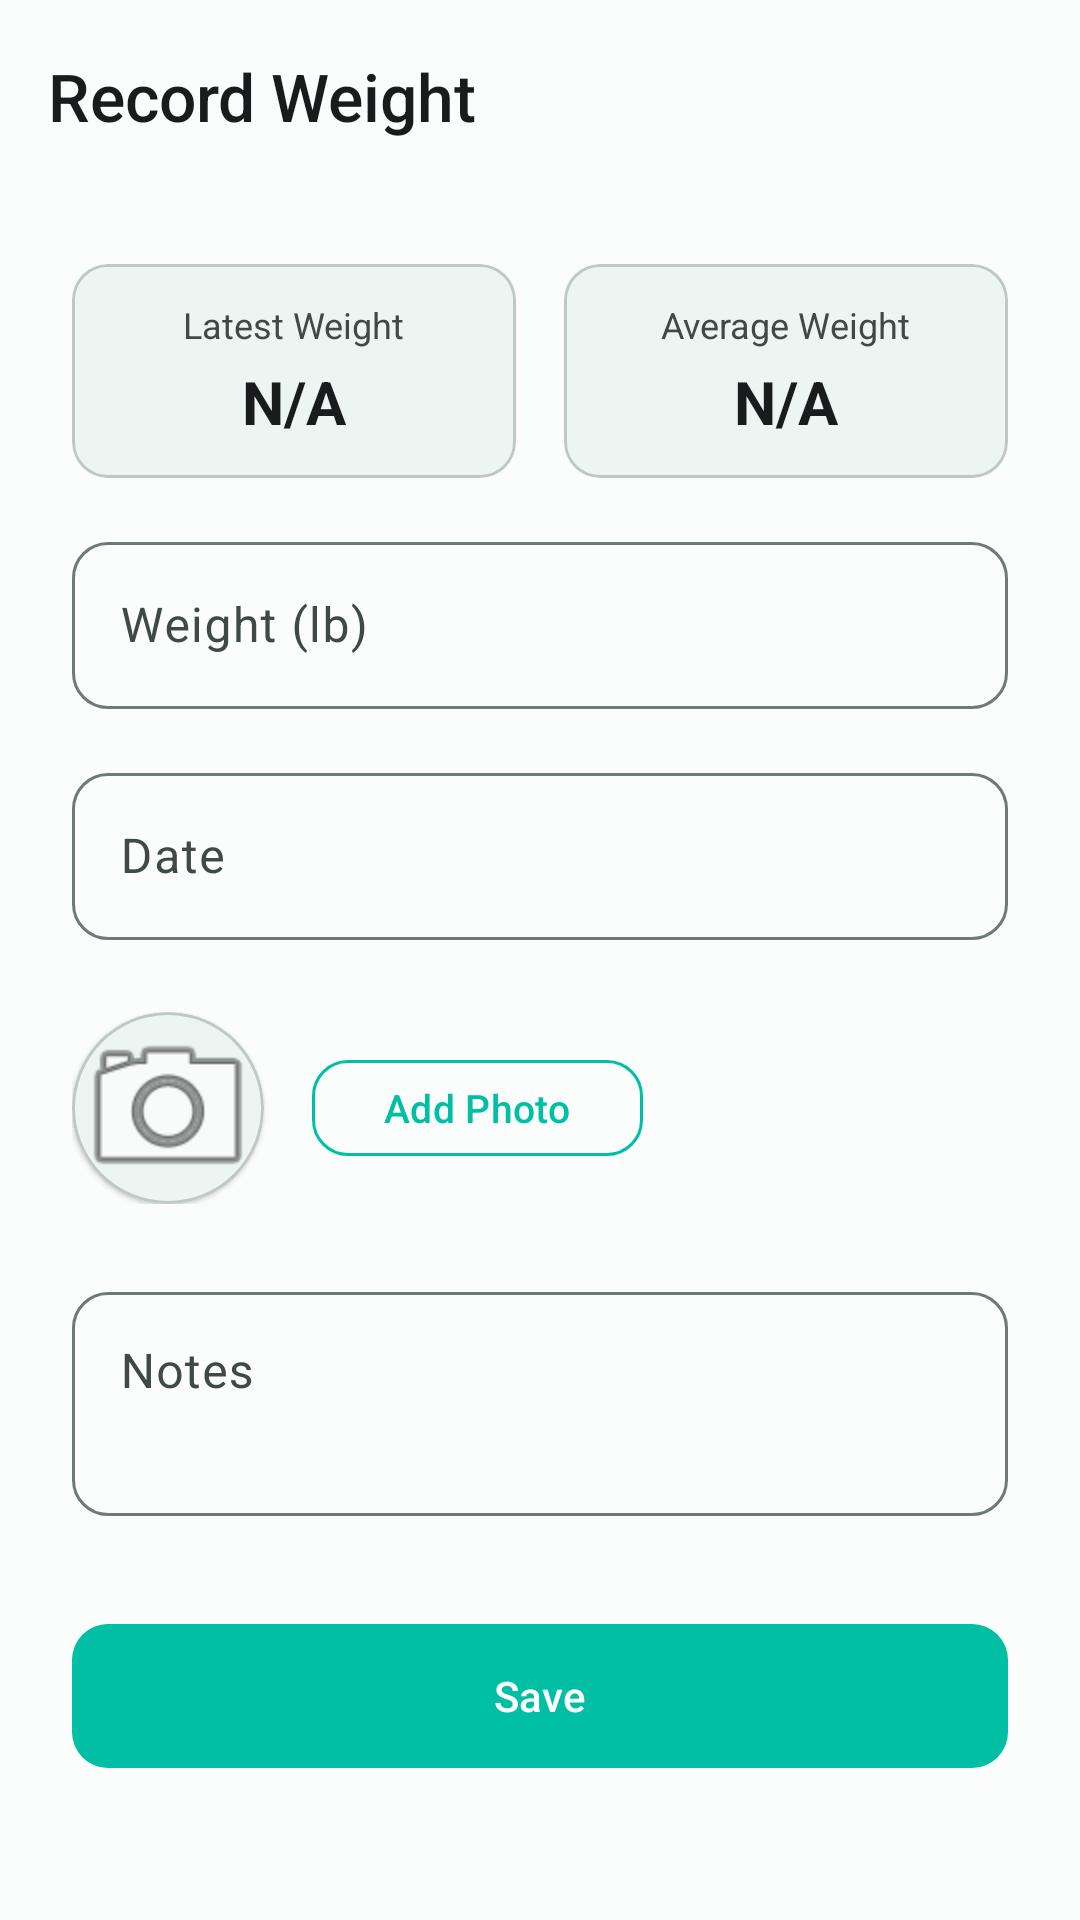

Produce the Android XML layout that renders to this screen, including the resource entries it uses.
<!-- AndroidManifest.xml: application theme Theme.Cunnis -->
<!-- res/layout/activity_weight_record.xml -->
<?xml version="1.0" encoding="utf-8"?>
<androidx.coordinatorlayout.widget.CoordinatorLayout xmlns:android="http://schemas.android.com/apk/res/android"
    xmlns:app="http://schemas.android.com/apk/res-auto"
    android:layout_width="match_parent"
    android:layout_height="match_parent"
    android:background="?android:attr/colorBackground">

    <com.google.android.material.appbar.AppBarLayout
        android:layout_width="match_parent"
        android:layout_height="wrap_content"
        android:background="@android:color/transparent"
        app:elevation="0dp">

        <com.google.android.material.appbar.MaterialToolbar
            android:id="@+id/toolbar"
            android:layout_width="match_parent"
            android:layout_height="?attr/actionBarSize"
            app:navigationIcon="@drawable/ic_back"
            app:title="@string/weight_record_title"
            app:titleTextColor="?attr/colorOnSurface" />

    </com.google.android.material.appbar.AppBarLayout>

    <androidx.core.widget.NestedScrollView
        android:layout_width="match_parent"
        android:layout_height="match_parent"
        app:layout_behavior="@string/appbar_scrolling_view_behavior">

        <LinearLayout
            android:layout_width="match_parent"
            android:layout_height="wrap_content"
            android:orientation="vertical"
            android:padding="@dimen/margin_large">

            
            <LinearLayout
                android:layout_width="match_parent"
                android:layout_height="wrap_content"
                android:orientation="horizontal"
                android:layout_marginBottom="@dimen/margin_medium">

                <com.google.android.material.card.MaterialCardView
                    android:layout_width="0dp"
                    android:layout_height="wrap_content"
                    android:layout_weight="1"
                    app:cardCornerRadius="12dp"
                    app:cardElevation="1dp"
                    app:contentPadding="12dp"
                    android:layout_marginEnd="@dimen/margin_small">

                    <LinearLayout
                        android:layout_width="match_parent"
                        android:layout_height="wrap_content"
                        android:orientation="vertical"
                        android:gravity="center">

                        <TextView
                            android:layout_width="wrap_content"
                            android:layout_height="wrap_content"
                            android:text="@string/weight_latest_label"
                            android:textSize="12sp"
                            android:textColor="?attr/colorOnSurfaceVariant" />

                        <TextView
                            android:id="@+id/txtLatestWeight"
                            android:layout_width="wrap_content"
                            android:layout_height="wrap_content"
                            android:text="@string/common_na"
                            android:textSize="20sp"
                            android:textStyle="bold"
                            android:textColor="?attr/colorOnSurface"
                            android:layout_marginTop="4dp" />

                    </LinearLayout>

                </com.google.android.material.card.MaterialCardView>

                <com.google.android.material.card.MaterialCardView
                    android:layout_width="0dp"
                    android:layout_height="wrap_content"
                    android:layout_weight="1"
                    app:cardCornerRadius="12dp"
                    app:cardElevation="1dp"
                    app:contentPadding="12dp"
                    android:layout_marginStart="@dimen/margin_small">

                    <LinearLayout
                        android:layout_width="match_parent"
                        android:layout_height="wrap_content"
                        android:orientation="vertical"
                        android:gravity="center">

                        <TextView
                            android:layout_width="wrap_content"
                            android:layout_height="wrap_content"
                            android:text="@string/weight_avg_label"
                            android:textSize="12sp"
                            android:textColor="?attr/colorOnSurfaceVariant" />

                        <TextView
                            android:id="@+id/txtAvgWeight"
                            android:layout_width="wrap_content"
                            android:layout_height="wrap_content"
                            android:text="@string/common_na"
                            android:textSize="20sp"
                            android:textStyle="bold"
                            android:textColor="?attr/colorOnSurface"
                            android:layout_marginTop="4dp" />

                    </LinearLayout>

                </com.google.android.material.card.MaterialCardView>

            </LinearLayout>

            
            <com.google.android.material.textfield.TextInputLayout
                android:id="@+id/tilWeight"
                style="@style/Widget.Cunnis.TextInputLayout"
                android:layout_width="match_parent"
                android:layout_height="wrap_content"
                android:hint="@string/weight_value">

                <com.google.android.material.textfield.TextInputEditText
                    android:id="@+id/edtWeight"
                    android:layout_width="match_parent"
                    android:layout_height="wrap_content"
                    android:inputType="numberDecimal"
                    android:maxLines="1" />

            </com.google.android.material.textfield.TextInputLayout>

            
            <com.google.android.material.textfield.TextInputLayout
                android:id="@+id/tilRecordDate"
                style="@style/Widget.Cunnis.TextInputLayout"
                android:layout_width="match_parent"
                android:layout_height="wrap_content"
                android:hint="@string/common_date"
                android:layout_marginTop="@dimen/margin_medium">

                <com.google.android.material.textfield.TextInputEditText
                    android:id="@+id/edtRecordDate"
                    android:layout_width="match_parent"
                    android:layout_height="wrap_content"
                    android:focusable="false"
                    android:inputType="none"
                    android:maxLines="1" />

            </com.google.android.material.textfield.TextInputLayout>

            
            <LinearLayout
                android:id="@+id/layoutPhoto"
                android:layout_width="match_parent"
                android:layout_height="wrap_content"
                android:orientation="horizontal"
                android:gravity="center_vertical"
                android:layout_marginTop="@dimen/margin_medium"
                android:paddingTop="@dimen/margin_small"
                android:paddingBottom="@dimen/margin_small">

                <com.google.android.material.card.MaterialCardView
                    android:id="@+id/cardPhotoPreview"
                    android:layout_width="64dp"
                    android:layout_height="64dp"
                    app:cardCornerRadius="32dp"
                    app:cardElevation="1dp"
                    android:layout_marginEnd="@dimen/margin_medium">

                    <ImageView
                        android:id="@+id/imgPhotoPreview"
                        android:layout_width="match_parent"
                        android:layout_height="match_parent"
                        android:src="@android:drawable/ic_menu_camera"
                        android:scaleType="centerCrop"
                        android:contentDescription="@string/weight_photo" />

                </com.google.android.material.card.MaterialCardView>

                <com.google.android.material.button.MaterialButton
                    android:id="@+id/btnTakePhoto"
                    style="@style/Widget.Cunnis.Button.Outline"
                    android:layout_width="wrap_content"
                    android:layout_height="40dp"
                    android:text="@string/weight_photo"
                    android:textSize="13sp" />

                <com.google.android.material.button.MaterialButton
                    android:id="@+id/btnRemovePhoto"
                    style="@style/Widget.Cunnis.Button.TextButton"
                    android:layout_width="wrap_content"
                    android:layout_height="40dp"
                    android:text="@string/common_delete"
                    android:textSize="13sp"
                    android:visibility="gone" />

            </LinearLayout>

            
            <com.google.android.material.textfield.TextInputLayout
                android:id="@+id/tilNotes"
                style="@style/Widget.Cunnis.TextInputLayout"
                android:layout_width="match_parent"
                android:layout_height="wrap_content"
                android:hint="@string/common_notes"
                android:layout_marginTop="@dimen/margin_medium">

                <com.google.android.material.textfield.TextInputEditText
                    android:id="@+id/edtNotes"
                    android:layout_width="match_parent"
                    android:layout_height="wrap_content"
                    android:gravity="top"
                    android:inputType="textMultiLine"
                    android:minLines="2" />

            </com.google.android.material.textfield.TextInputLayout>

            
            <com.google.android.material.button.MaterialButton
                android:id="@+id/btnSave"
                style="@style/Widget.Cunnis.Button.Primary"
                android:layout_width="match_parent"
                android:layout_height="56dp"
                android:text="@string/common_save"
                android:layout_marginTop="@dimen/margin_xlarge" />

        </LinearLayout>

    </androidx.core.widget.NestedScrollView>

</androidx.coordinatorlayout.widget.CoordinatorLayout>
<!-- resources referenced by this layout -->
<resources>
  <dimen name="margin_large">24dp</dimen>
  <dimen name="margin_medium">16dp</dimen>
  <dimen name="margin_small">8dp</dimen>
  <dimen name="margin_xlarge">32dp</dimen>
  <string name="common_date">Date</string>
  <string name="common_delete">Delete</string>
  <string name="common_na">N/A</string>
  <string name="common_notes">Notes</string>
  <string name="common_save">Save</string>
  <string name="weight_avg_label">Average Weight</string>
  <string name="weight_latest_label">Latest Weight</string>
  <string name="weight_photo">Add Photo</string>
  <string name="weight_record_title">Record Weight</string>
  <string name="weight_value">Weight (lb)</string>
  <color name="cunnis_control_normal">#00BFA5</color>
  <color name="cunnis_white">#FFFFFF</color>
  <color name="md_theme_light_primary">#006B5E</color>
  <color name="md_theme_light_on_primary">#FFFFFF</color>
  <color name="md_theme_light_primary_container">#74F8E1</color>
  <color name="md_theme_light_on_primary_container">#00201B</color>
  <color name="md_theme_light_secondary">#4A635D</color>
  <color name="md_theme_light_on_secondary">#FFFFFF</color>
  <color name="md_theme_light_secondary_container">#CCE8DF</color>
  <color name="md_theme_light_on_secondary_container">#06201A</color>
  <color name="md_theme_light_tertiary">#436279</color>
  <color name="md_theme_light_on_tertiary">#FFFFFF</color>
  <color name="md_theme_light_tertiary_container">#C7E7FF</color>
  <color name="md_theme_light_on_tertiary_container">#001E2F</color>
  <color name="md_theme_light_error">#BA1A1A</color>
  <color name="md_theme_light_on_error">#FFFFFF</color>
  <color name="md_theme_light_error_container">#FFDAD6</color>
  <color name="md_theme_light_on_error_container">#410002</color>
  <color name="md_theme_light_background">#FAFDFB</color>
  <color name="md_theme_light_on_background">#191C1C</color>
  <color name="md_theme_light_surface">#FAFDFB</color>
  <color name="md_theme_light_on_surface">#191C1C</color>
  <color name="md_theme_light_surface_variant">#DBE5DF</color>
  <color name="md_theme_light_on_surface_variant">#3F4945</color>
  <color name="md_theme_light_outline">#6F7975</color>
  <color name="md_theme_light_outline_variant">#BFC9C4</color>
  <color name="cunnis_accent">#FF8A65</color>
  <style name="ThemeOverlay.Cunnis.BottomSheetDialog" parent="ThemeOverlay.Material3.BottomSheetDialog">
          <item name="colorPrimary">@color/cunnis_control_normal</item>
      </style>
  <style name="TextAppearance.Cunnis.TitleSmall" parent="TextAppearance.Material3.TitleSmall">
          <item name="fontFamily">sans-serif</item>
          <item name="android:fontFamily">sans-serif</item>
      </style>
  <style name="TextAppearance.Cunnis.BodyLarge" parent="TextAppearance.Material3.BodyLarge">
          <item name="fontFamily">sans-serif</item>
          <item name="android:fontFamily">sans-serif</item>
      </style>
  <style name="TextAppearance.Cunnis.BodyMedium" parent="TextAppearance.Material3.BodyMedium">
          <item name="fontFamily">sans-serif</item>
          <item name="android:fontFamily">sans-serif</item>
      </style>
  <style name="TextAppearance.Cunnis.BodySmall" parent="TextAppearance.Material3.BodySmall">
          <item name="fontFamily">sans-serif</item>
          <item name="android:fontFamily">sans-serif</item>
      </style>
  <style name="TextAppearance.Cunnis.LabelLarge" parent="TextAppearance.Material3.LabelLarge">
          <item name="fontFamily">sans-serif-medium</item>
          <item name="android:fontFamily">sans-serif-medium</item>
      </style>
  <style name="TextAppearance.Cunnis.LabelSmall" parent="TextAppearance.Material3.LabelSmall">
          <item name="fontFamily">sans-serif-medium</item>
          <item name="android:fontFamily">sans-serif-medium</item>
      </style>
</resources>
